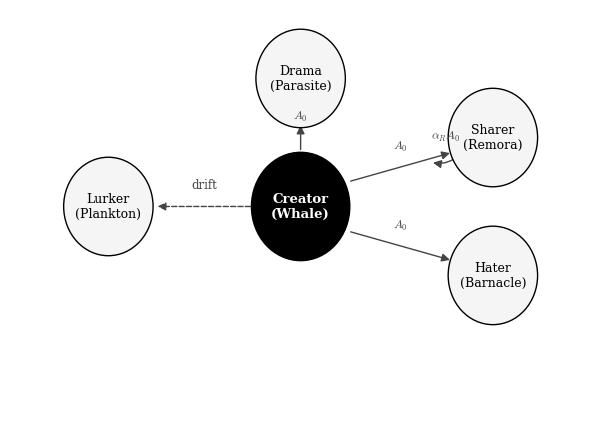

Write the Python code that produced this figure. (Note: this script raises an exception after producing the figure.)
"""
Figures for: The Platform Has a Food Chain. You Are In It.
Hakvin Vosteen, 2026
"""

import numpy as np
import matplotlib.pyplot as plt
from matplotlib.patches import Circle, FancyArrowPatch
from matplotlib.lines import Line2D

plt.rcParams.update({
    'font.family': 'serif',
    'font.serif': ['Computer Modern Roman', 'DejaVu Serif'],
    'mathtext.fontset': 'cm',
    'font.size': 11,
    'savefig.dpi': 300,
    'savefig.bbox': 'tight',
})


# ============================================================
# Fig 1: Five-agent ecology diagram
# ============================================================
def fig1_ecology_diagram():
    fig, ax = plt.subplots(figsize=(7.5, 5.5))
    ax.set_xlim(-1.0, 5.5)
    ax.set_ylim(-0.3, 4.0)
    ax.axis('off')

    # central whale
    whale_xy = (2.25, 2.0)
    nodes = {
        'Drama\n(Parasite)':     (2.25, 3.3),
        'Sharer\n(Remora)':      (4.4, 2.7),
        'Hater\n(Barnacle)':     (4.4, 1.3),
        'Lurker\n(Plankton)':    (0.1, 2.0),
        'Creator\n(Whale)':      whale_xy,
    }

    for label, (x, y) in nodes.items():
        if 'Whale' in label:
            c = Circle((x, y), 0.55, facecolor='black', edgecolor='black', zorder=3)
            ax.add_patch(c)
            ax.text(x, y, label, ha='center', va='center',
                    color='white', fontsize=9.5, fontweight='bold', zorder=4)
        else:
            c = Circle((x, y), 0.50,
                       facecolor='#f5f5f5', edgecolor='black', lw=1.0, zorder=3)
            ax.add_patch(c)
            ax.text(x, y, label, ha='center', va='center',
                    color='black', fontsize=9, zorder=4)

    # arrows
    def arrow(p1, p2, label='', curve=0.0, ls='-'):
        a = FancyArrowPatch(p1, p2,
                            arrowstyle='-|>', mutation_scale=12,
                            lw=1.0, color='#444444',
                            connectionstyle=f'arc3,rad={curve}',
                            linestyle=ls)
        ax.add_patch(a)
        if label:
            mx, my = (p1[0] + p2[0]) / 2, (p1[1] + p2[1]) / 2
            ax.text(mx, my + 0.18, label, ha='center', fontsize=8.5,
                    color='#444444')

    # whale -> downstream agents (A_0)
    arrow((2.25, 2.55), (2.25, 2.85), '$A_0$', curve=0.0)
    arrow((2.78, 2.25), (3.95, 2.55), '$A_0$', curve=0.0)
    arrow((2.78, 1.75), (3.95, 1.45), '$A_0$', curve=0.0)
    arrow((1.72, 2.0),  (0.62, 2.0),  'drift', curve=0.0, ls='--')

    # remora amplification back
    arrow((4.05, 2.55), (3.7, 2.45), r'$\alpha_R A_0$', curve=-0.3)

    fig.savefig('figures/fig1_ecology.pdf')
    fig.savefig('figures/fig1_ecology.png', dpi=300)
    plt.close(fig)


# ============================================================
# Fig 2: Whale growth + barnacle burnout
# ============================================================
def fig2_whale_growth():
    t = np.linspace(0, 30, 600)
    # logistic growth
    A0 = 1.0 / (1 + np.exp(-0.7 * (t - 6)))
    # burnout regime after t=20
    burnout = A0.copy()
    n_star_t = 20.0
    decay = (t > n_star_t)
    burnout[decay] = A0[np.argmin(np.abs(t - n_star_t))] * np.exp(-0.08 * (t[decay] - n_star_t))

    fig, ax = plt.subplots(figsize=(7.0, 3.2))
    # split solid before t=n_star, dashed after
    ax.plot(t[t <= n_star_t], A0[t <= n_star_t], color='black', lw=1.8)
    ax.plot(t[t > n_star_t], burnout[t > n_star_t], color='black', lw=1.5, ls='--')

    ax.text(4, 0.78, 'growth', fontsize=10)
    ax.text(13, 1.05, 'stable', fontsize=10)
    ax.text(13, 0.92, r'$n_B > n_B^{*}$', fontsize=9, color='#444444')
    ax.text(24, 0.6, 'burnout', fontsize=10, color='#444444')

    ax.set_xlim(0, 30)
    ax.set_ylim(0, 1.15)
    ax.set_xticks([0, 5, 10, 15, 20, 25, 30])
    ax.set_yticks([0, 0.5, 1])
    ax.set_xlabel('Time')
    ax.set_ylabel(r'$A_0(t)$')

    for s in ['top', 'right']:
        ax.spines[s].set_visible(False)
    fig.tight_layout()
    fig.savefig('figures/fig2_whale_growth.pdf')
    fig.savefig('figures/fig2_whale_growth.png', dpi=300)
    plt.close(fig)


# ============================================================
# Fig 3: Remora share-timing curve
# ============================================================
def fig3_remora_timing():
    tau = np.linspace(0, 24, 500)
    tau_star = 3.0
    lam = 0.12
    A_R = np.exp(-lam * (tau - tau_star) ** 2)

    fig, ax = plt.subplots(figsize=(7.0, 3.2))
    ax.plot(tau, A_R, color='black', lw=1.8)
    ax.fill_between(tau, 0, A_R, color='#cccccc', alpha=0.4)
    ax.axvline(tau_star, color='#888888', ls='--', lw=0.8)
    ax.text(tau_star + 0.2, 0.95, r'$\tau^{*} = 3$h', fontsize=10)

    ax.set_xlim(0, 24)
    ax.set_ylim(0, 1.1)
    ax.set_xticks([0, 6, 12, 18, 24])
    ax.set_xticklabels(['0h', '6h', '12h', '18h', '24h'])
    ax.set_yticks([0, 0.5, 1])
    ax.set_xlabel(r'Share timing $\tau$ after post')
    ax.set_ylabel(r'$A_R(\tau)$')
    for s in ['top', 'right']:
        ax.spines[s].set_visible(False)
    fig.tight_layout()
    fig.savefig('figures/fig3_remora_timing.pdf')
    fig.savefig('figures/fig3_remora_timing.png', dpi=300)
    plt.close(fig)


# ============================================================
# Fig 4: Barnacle conflict-intensity response
# ============================================================
def fig4_barnacle_conflict():
    c = np.linspace(0.001, 1.0, 500)
    alpha0 = 0.05
    beta = 0.8
    gamma = 0.5
    alpha_B = alpha0 + beta * c ** gamma

    # interior optimum c* = (alpha0 / (beta*gamma))^(1/(gamma-1))
    c_star = (alpha0 / (beta * gamma)) ** (1.0 / (gamma - 1.0))
    c_star = min(c_star, 0.95)

    fig, ax = plt.subplots(figsize=(7.0, 3.4))
    ax.plot(c, alpha_B, color='black', lw=1.8)
    ax.axhline(alpha0, color='#888888', ls=':', lw=0.7)
    ax.text(0.40, alpha0 + 0.02, r'$\alpha_{\mathrm{agree}} \approx 0.05$',
            fontsize=9, color='#444444')

    ax.set_xlim(0, 1.0)
    ax.set_ylim(0, 1.0)
    ax.set_xticks([0.05, 0.30, 0.55, 0.85])
    ax.set_xticklabels(['agree', 'mild', 'ratio', 'hate'])
    ax.set_yticks([0, 0.5, 1])
    ax.set_xlabel(r'Conflict intensity $c$')
    ax.set_ylabel(r'$\alpha_B(c)$')
    for s in ['top', 'right']:
        ax.spines[s].set_visible(False)
    fig.tight_layout()
    fig.savefig('figures/fig4_barnacle_conflict.pdf')
    fig.savefig('figures/fig4_barnacle_conflict.png', dpi=300)
    plt.close(fig)


# ============================================================
# Fig 5: Lotka-Volterra creator-hater coexistence
# ============================================================
def fig5_lotka_volterra():
    # Parameters
    alpha = 1.0
    beta = 1.5
    gamma = 1.5
    delta = 1.0
    dt = 0.01
    T = 40.0
    n = int(T / dt)

    W = np.zeros(n)
    B = np.zeros(n)
    t = np.linspace(0, T, n)
    W[0] = 0.8
    B[0] = 0.4

    for i in range(n - 1):
        dW = alpha * W[i] - beta * W[i] * B[i]
        dB = delta * W[i] * B[i] - gamma * B[i]
        W[i + 1] = W[i] + dt * dW
        B[i + 1] = B[i] + dt * dB

    fig, ax = plt.subplots(figsize=(7.0, 3.4))
    ax.plot(t, W, color='black', lw=1.5, label=r'$W(t)$: creator')
    ax.plot(t, B, color='black', lw=1.5, ls='--', label=r'$B(t)$: haters')

    ax.set_xlim(0, 40)
    ax.set_ylim(0, max(W.max(), B.max()) * 1.15)
    ax.set_xticks([0, 5, 10, 15, 20, 25, 30, 35, 40])
    ax.set_xlabel('Time')
    ax.set_ylabel('Population')
    ax.legend(loc='upper right', frameon=False)
    for s in ['top', 'right']:
        ax.spines[s].set_visible(False)
    fig.tight_layout()
    fig.savefig('figures/fig5_lotka_volterra.pdf')
    fig.savefig('figures/fig5_lotka_volterra.png', dpi=300)
    plt.close(fig)


if __name__ == '__main__':
    fig1_ecology_diagram()
    fig2_whale_growth()
    fig3_remora_timing()
    fig4_barnacle_conflict()
    fig5_lotka_volterra()
    print('Platform-Ecology figures written to figures/')
